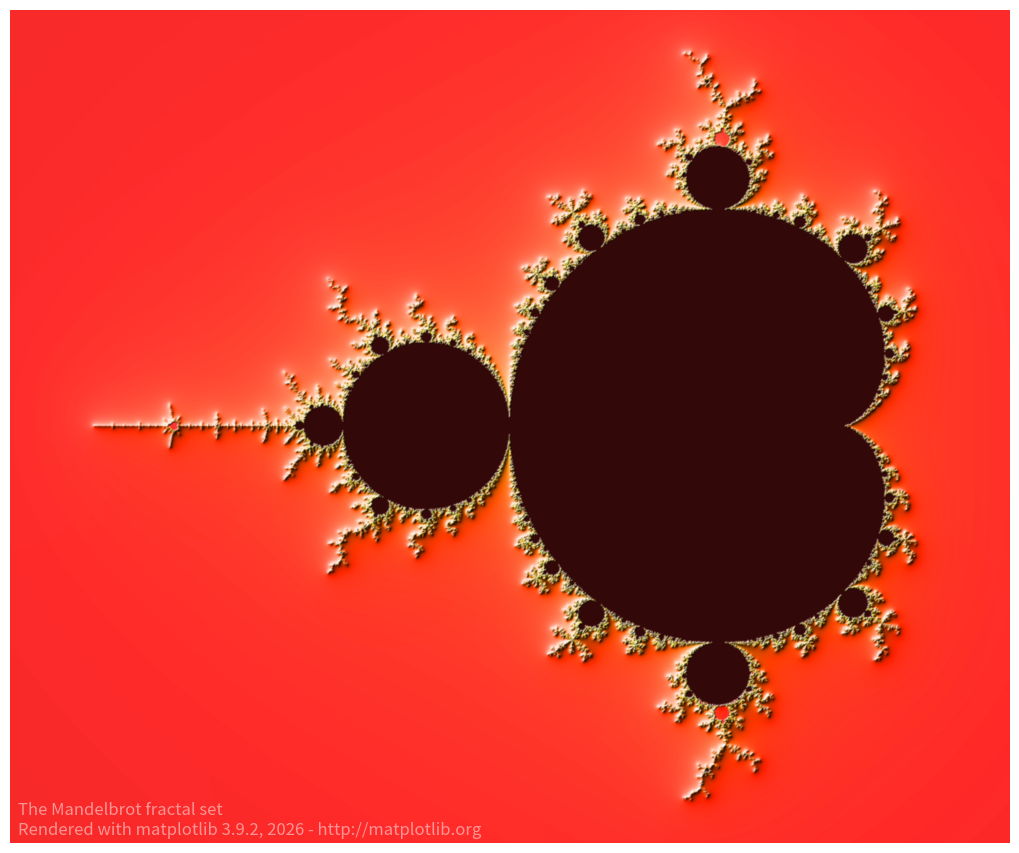

Generate this figure with matplotlib:
#!/usr/bin/env python
#-*- coding: utf-8 -*-

#!/usr/local/bin/python3

import numpy as np


def mandelbrot_set(xmin, xmax, ymin, ymax, xn, yn, maxiter, horizon=2.0):
    X = np.linspace(xmin, xmax, xn).astype(np.float32)
    Y = np.linspace(ymin, ymax, yn).astype(np.float32)
    C = X + Y[:, None] * 1j
    N = np.zeros_like(C, dtype=int)
    Z = np.zeros_like(C)
    for n in range(maxiter):
        I = abs(Z) < horizon
        N[I] = n
        Z[I] = Z[I]**2 + C[I]
    N[N == maxiter-1] = 0
    return Z, N


if __name__ == '__main__':
    import time
    import matplotlib
    from matplotlib import colors
    import matplotlib.pyplot as plt

    xmin, xmax, xn = -2.25, +0.75, 3000 // 2
    ymin, ymax, yn = -1.25, +1.25, 2500 // 2
    maxiter = 200
    horizon = 2.0 ** 40
    log_horizon = np.log2(np.log(horizon))
    Z, N = mandelbrot_set(xmin, xmax, ymin, ymax, xn, yn, maxiter, horizon)

    # Normalized recount as explained in:
    # https://linas.org/art-gallery/escape/smooth.html
    # https://www.ibm.com/developerworks/community/blogs/jfp/entry/My_Christmas_Gift

    # This line will generate warnings for null values but it is faster to
    # process them afterwards using the nan_to_num
    with np.errstate(invalid='ignore'):
        M = np.nan_to_num(N + 1 - np.log2(np.log(abs(Z))) + log_horizon)

    dpi = 72
    width = 10
    height = 10*yn/xn
    fig = plt.figure(figsize=(width, height), dpi=dpi)
    ax = fig.add_axes([0, 0, 1, 1], frameon=False, aspect=1)

    # Shaded rendering
    light = colors.LightSource(azdeg=315, altdeg=10)
    M = light.shade(M, cmap=plt.cm.hot, vert_exag=1.5,
                    norm=colors.PowerNorm(0.3), blend_mode='hsv')
    ax.imshow(M, extent=[xmin, xmax, ymin, ymax], interpolation="bicubic")
    ax.set_xticks([])
    ax.set_yticks([])

    # Some advertisement for matplotlib
    year = time.strftime("%Y")
    text = ("The Mandelbrot fractal set\n"
            "Rendered with matplotlib %s, %s - http://matplotlib.org"
            % (matplotlib.__version__, year))
    ax.text(xmin+.025, ymin+.025, text, color="white", fontsize=12, alpha=0.5)

    plt.show()
